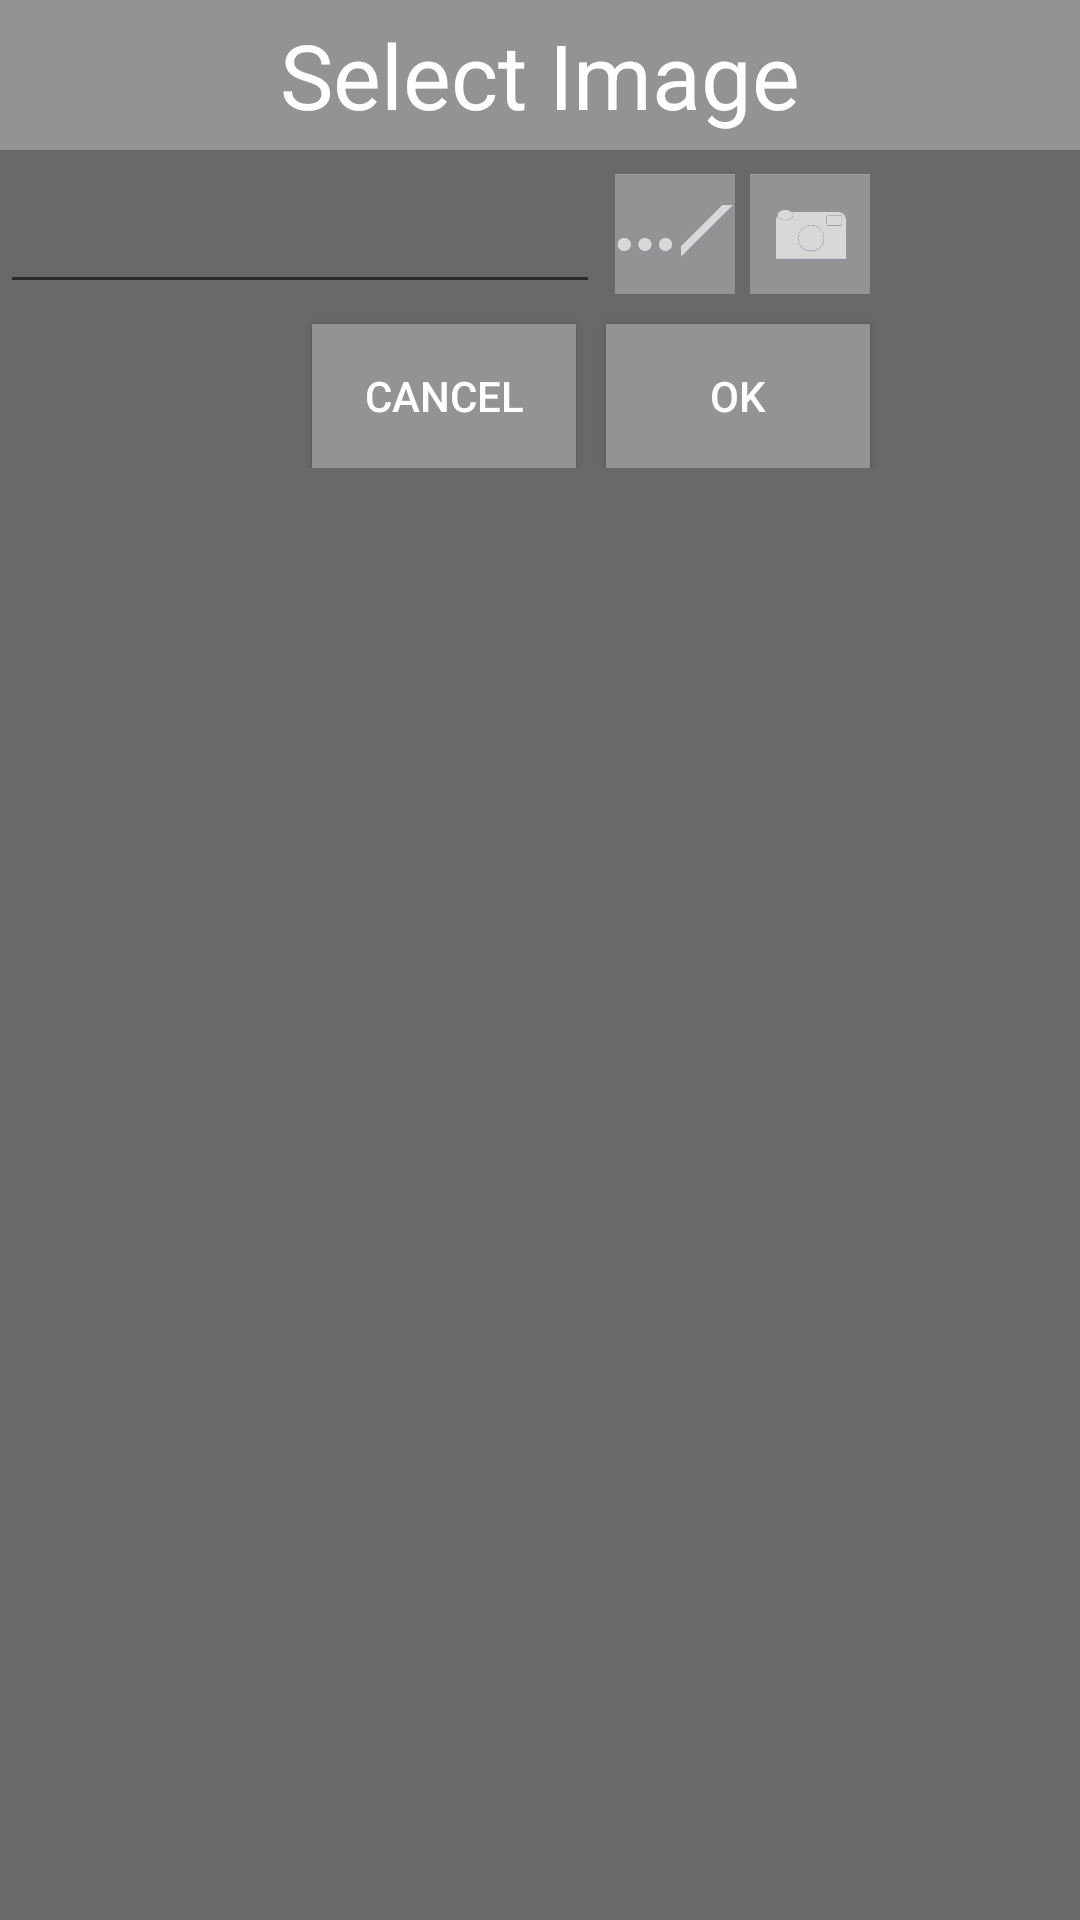

Here is an Android app screen rendered from its layout file. Give the layout XML and the strings, colors and styles it references.
<!-- AndroidManifest.xml: application theme AppTheme -->
<!-- res/layout/dialog_setimage.xml -->
<?xml version="1.0" encoding="utf-8"?>
<RelativeLayout xmlns:android="http://schemas.android.com/apk/res/android"
    android:layout_width="match_parent" android:layout_height="match_parent"
    android:background="@color/dark_theme_color">
    <ScrollView
        android:layout_width="match_parent"
        android:layout_height="wrap_content">
        <RelativeLayout
            android:layout_width="match_parent"
            android:layout_height="wrap_content">
            <TextView
                android:id="@+id/dialog_title"
                android:layout_width="match_parent"
                android:layout_height="50dp"
                android:background="@color/light_theme_color"
                android:textSize="30dp"
                android:textColor="#FFFFFF"
                android:gravity="center"
                android:text="Select Image"/>
            <EditText
                android:id="@+id/select_path"
                android:layout_width="200dp"
                android:layout_height="wrap_content"
                android:layout_below="@id/dialog_title"
                android:layout_marginTop="10dp"/>
            <ImageButton
                android:id="@+id/select_file"
                android:layout_width="40dp"
                android:layout_height="40dp"
                android:layout_toRightOf="@id/select_path"
                android:layout_below="@id/dialog_title"
                android:layout_marginTop="8dp"
                android:layout_marginLeft="5dp"
                android:background="@drawable/dir"/>
            <ImageButton
                android:id="@+id/take_picture_button"
                android:layout_width="40dp"
                android:layout_height="40dp"
                android:layout_toRightOf="@id/select_file"
                android:layout_below="@id/dialog_title"
                android:layout_marginTop="8dp"
                android:layout_marginLeft="5dp"
                android:background="@drawable/camera"/>
            <Button
                android:id="@+id/select_image_ok"
                android:layout_width="wrap_content"
                android:layout_height="wrap_content"
                android:textColor="#FFFFFF"
                android:layout_marginTop="10dp"
                android:layout_alignRight="@id/take_picture_button"
                android:layout_below="@id/select_file"
                android:background="@color/light_theme_color"
                android:text="OK"/>
            <Button
                android:id="@+id/select_image_cancel"
                android:layout_width="wrap_content"
                android:layout_height="wrap_content"
                android:textColor="#FFFFFF"
                android:layout_marginTop="10dp"
                android:layout_marginRight="10dp"
                android:layout_toLeftOf="@id/select_image_ok"
                android:layout_below="@id/select_file"
                android:background="@color/light_theme_color"
                android:text="CANCEL"/>
        </RelativeLayout>
    </ScrollView>

</RelativeLayout>
<!-- resources referenced by this layout -->
<resources>
  <item name="dark_theme_color" type="color">#696969</item>
  <item name="light_theme_color" type="color">#939393</item>
  <!-- drawable camera: png bitmap (drawable, 5340 bytes) -->
  <!-- drawable dir: png bitmap (drawable, 5241 bytes) -->
  <style name="AppTheme" parent="Theme.AppCompat.Light.DarkActionBar">
          
      </style>
</resources>
